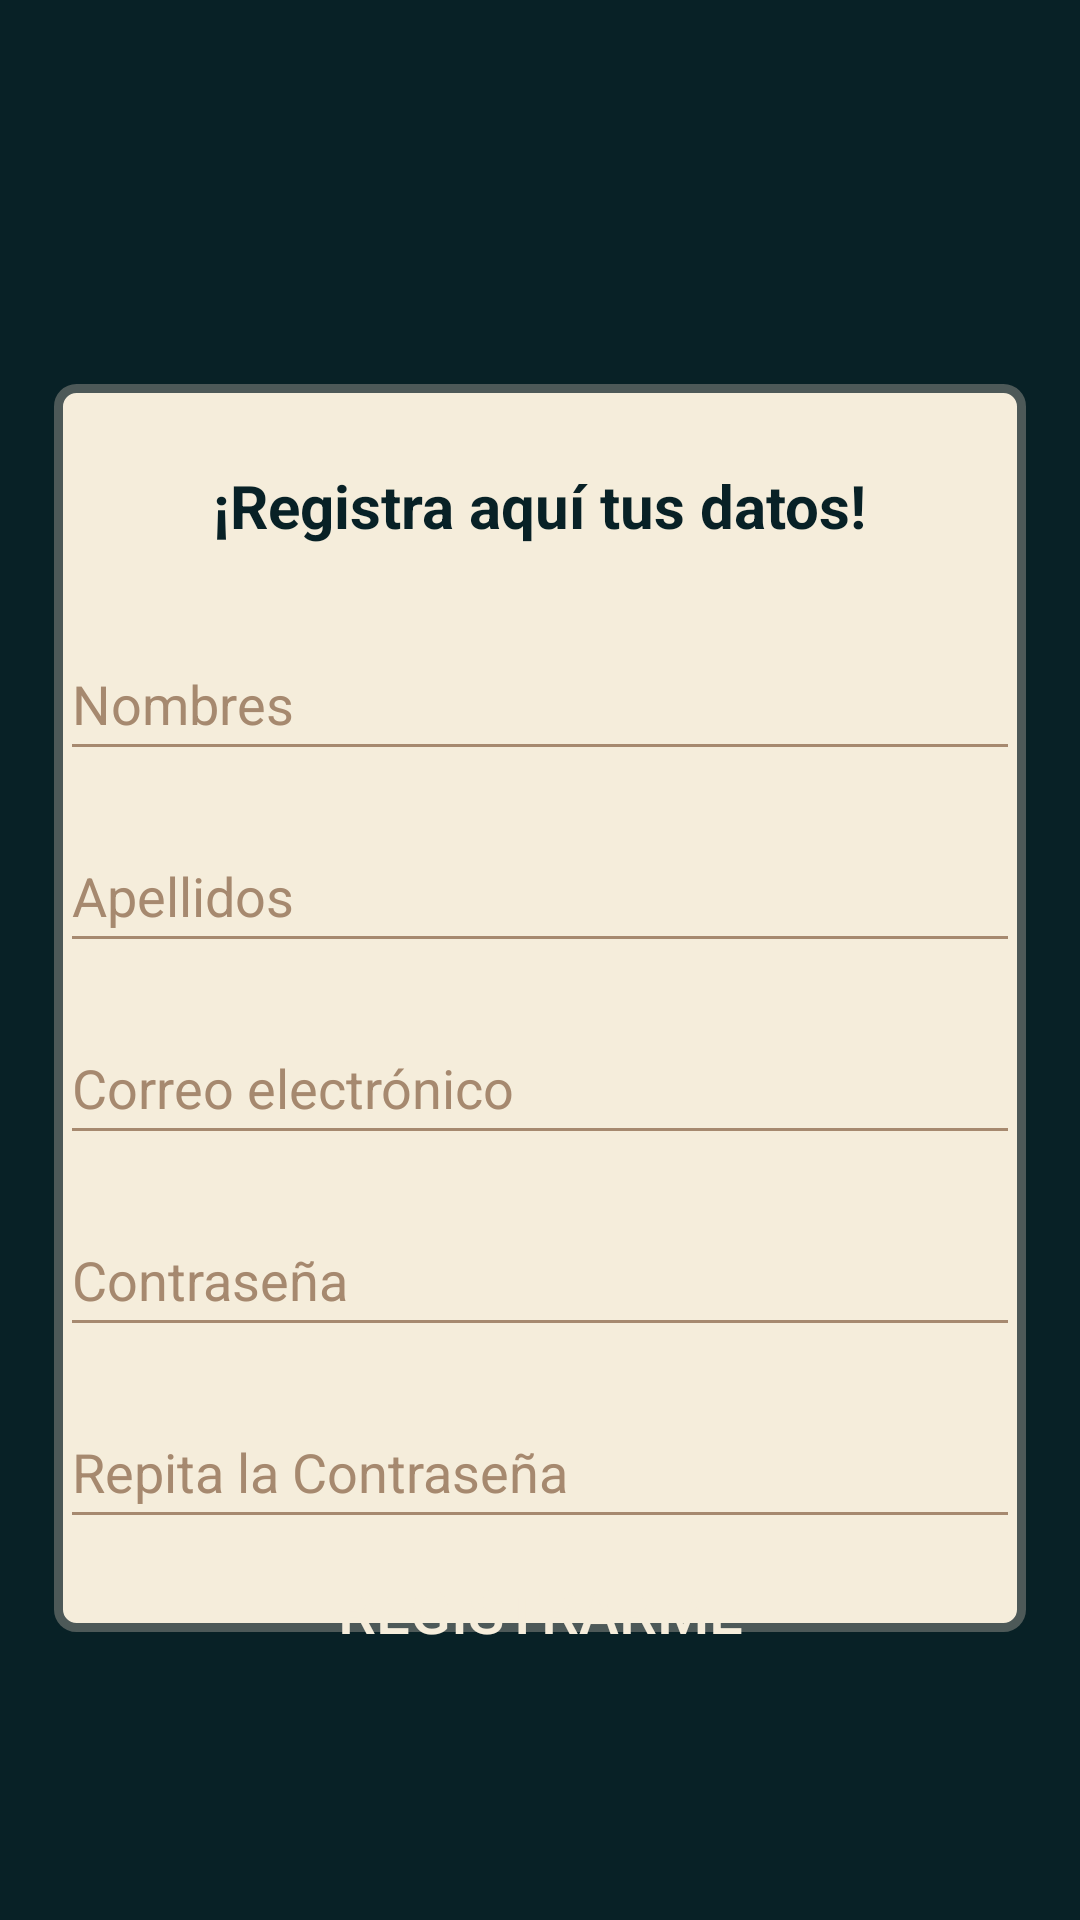

Here is an Android app screen rendered from its layout file. Give the layout XML and the strings, colors and styles it references.
<!-- AndroidManifest.xml: application theme Theme.PueblosDB -->
<!-- res/layout/activity_register.xml -->
<?xml version="1.0" encoding="utf-8"?>
<androidx.constraintlayout.widget.ConstraintLayout xmlns:android="http://schemas.android.com/apk/res/android"
    xmlns:app="http://schemas.android.com/apk/res-auto"
    xmlns:tools="http://schemas.android.com/tools"
    android:id="@+id/main"
    android:layout_width="match_parent"
    android:layout_height="match_parent"
    android:background="@color/dark_blue"
    tools:context=".RegisterActivity">

    <View
        android:id="@+id/view"
        android:layout_width="0dp"
        android:layout_height="0dp"
        android:background="@drawable/text_input"
        app:layout_constraintBottom_toTopOf="@+id/guideline4"
        app:layout_constraintEnd_toEndOf="@+id/guideline6"
        app:layout_constraintStart_toStartOf="@+id/guideline5"
        app:layout_constraintTop_toTopOf="@+id/guideline11" />


    <Button
        android:id="@+id/crear_registro"
        android:layout_width="275dp"
        android:layout_height="75dp"
        android:background="@drawable/rounded_button_3"
        android:onClick="createAccount"
        android:text="@string/register"
        android:textColor="@color/light_beige"
        android:textSize="20sp"
        app:layout_constraintBottom_toBottomOf="parent"
        app:layout_constraintEnd_toEndOf="parent"
        app:layout_constraintStart_toStartOf="parent"
        app:layout_constraintTop_toTopOf="@+id/view"
        app:layout_constraintVertical_bias="0.85" />

    <androidx.constraintlayout.widget.Guideline
        android:id="@+id/guideline5"
        android:layout_width="wrap_content"
        android:layout_height="wrap_content"
        android:orientation="vertical"
        app:layout_constraintGuide_percent="0.05" />

    <androidx.constraintlayout.widget.Guideline
        android:id="@+id/guideline6"
        android:layout_width="wrap_content"
        android:layout_height="wrap_content"
        android:orientation="vertical"
        app:layout_constraintGuide_percent="0.95" />

    <androidx.constraintlayout.widget.Guideline
        android:id="@+id/guideline4"
        android:layout_width="wrap_content"
        android:layout_height="wrap_content"
        android:orientation="horizontal"
        app:layout_constraintGuide_percent="0.85" />

    <androidx.constraintlayout.widget.Guideline
        android:id="@+id/guideline11"
        android:layout_width="wrap_content"
        android:layout_height="wrap_content"
        android:orientation="horizontal"
        app:layout_constraintGuide_percent="0.2" />

    <ImageView
        android:id="@+id/imageView2"
        android:layout_width="120dp"
        android:layout_height="120dp"
        android:importantForAccessibility="no"
        app:layout_constraintBottom_toTopOf="@+id/view"
        app:layout_constraintEnd_toStartOf="@+id/guideline6"
        app:layout_constraintStart_toStartOf="@+id/guideline5"
        app:layout_constraintTop_toTopOf="parent"
        app:srcCompat="@drawable/logocm" />

    <EditText
        android:id="@+id/nombres"
        android:layout_width="320dp"
        android:layout_height="wrap_content"
        android:layout_marginVertical="16dp"
        android:backgroundTint="@color/light_coffee"
        android:ems="10"
        android:hint="@string/nombres"
        android:importantForAutofill="no"
        android:inputType="text"
        android:minHeight="48dp"
        android:textColor="@color/light_coffee"
        android:textColorHint="@color/light_coffee"
        app:layout_constraintBottom_toTopOf="@+id/crear_registro"
        app:layout_constraintEnd_toEndOf="@id/guideline6"
        app:layout_constraintHorizontal_bias="0.484"
        app:layout_constraintStart_toStartOf="@id/guideline5"
        app:layout_constraintTop_toTopOf="@id/view"
        app:layout_constraintVertical_bias="0.223" />

    <EditText
        android:id="@+id/apellidos"
        android:layout_width="320dp"
        android:layout_height="wrap_content"
        android:layout_marginVertical="16dp"
        android:backgroundTint="@color/light_coffee"
        android:ems="10"
        android:hint="@string/apellidos"
        android:importantForAutofill="no"
        android:inputType="text"
        android:minHeight="48dp"
        android:textColor="@color/light_coffee"
        android:textColorHint="@color/light_coffee"
        app:layout_constraintEnd_toEndOf="@id/guideline6"
        app:layout_constraintStart_toStartOf="@id/guideline5"
        app:layout_constraintTop_toBottomOf="@id/nombres" />

    <EditText
        android:id="@+id/correo"
        android:layout_width="320dp"
        android:layout_height="wrap_content"
        android:layout_marginVertical="16dp"
        android:backgroundTint="@color/light_coffee"
        android:ems="10"
        android:hint="@string/new_correo"
        android:importantForAutofill="no"
        android:inputType="textEmailAddress"
        android:minHeight="48dp"
        android:textColor="@color/light_coffee"
        android:textColorHint="@color/light_coffee"
        app:layout_constraintEnd_toEndOf="@id/guideline6"
        app:layout_constraintStart_toStartOf="@id/guideline5"
        app:layout_constraintTop_toBottomOf="@id/apellidos" />

    <EditText
        android:id="@+id/password_created"
        android:layout_width="320dp"
        android:layout_height="wrap_content"
        android:layout_marginVertical="16dp"
        android:backgroundTint="@color/light_coffee"
        android:ems="10"
        android:hint="@string/crea_constraseña"
        android:importantForAutofill="no"
        android:inputType="textPassword"
        android:minHeight="48dp"
        android:textColor="@color/light_coffee"
        android:textColorHint="@color/light_coffee"
        app:layout_constraintEnd_toEndOf="@id/guideline6"
        app:layout_constraintStart_toStartOf="@id/guideline5"
        app:layout_constraintTop_toBottomOf="@id/correo" />

    <EditText
        android:id="@+id/password_created_confirmed"
        android:layout_width="320dp"
        android:layout_height="wrap_content"
        android:layout_marginVertical="16dp"
        android:backgroundTint="@color/light_coffee"
        android:ems="10"
        android:hint="@string/repite_constraseña"
        android:importantForAutofill="no"
        android:inputType="textPassword"
        android:minHeight="48dp"
        android:textColor="@color/light_coffee"
        android:textColorHint="@color/light_coffee"
        app:layout_constraintEnd_toEndOf="@id/guideline6"
        app:layout_constraintStart_toStartOf="@id/guideline5"
        app:layout_constraintTop_toBottomOf="@id/password_created" />

    <TextView
        android:layout_width="wrap_content"
        android:layout_height="wrap_content"
        android:text="@string/title_register"
        android:textColor="@color/dark_blue"
        android:textSize="20sp"
        android:textStyle="bold"
        app:layout_constraintBottom_toTopOf="@+id/nombres"
        app:layout_constraintEnd_toEndOf="@id/guideline6"
        app:layout_constraintStart_toStartOf="@id/guideline5"
        app:layout_constraintTop_toTopOf="@id/view"
        app:layout_constraintVertical_bias="0.5" />


</androidx.constraintlayout.widget.ConstraintLayout>
<!-- resources referenced by this layout -->
<resources>
  <color name="dark_blue">#082126</color>
  <color name="light_beige">#F5EDDB</color>
  <color name="light_coffee">#A6896F</color>
  <!-- drawable text_input (drawable) -->
  <?xml version="1.0" encoding="utf-8"?>
  <shape xmlns:android="http://schemas.android.com/apk/res/android" android:shape="rectangle">
      <solid android:color="@color/light_beige"/>
  
      <stroke android:width="3dp"
          android:color="@color/dark_grey"/>
  
      <padding
          android:bottom="10dp"
          android:left="10dp"
          android:right="10dp"
          android:top="10dp" />
  
      <corners android:radius="6dp" />
  </shape>
  <string name="apellidos">Apellidos</string>
  <string name="new_correo">Correo electrónico</string>
  <string name="nombres">Nombres</string>
  <string name="register">Registrarme</string>
  <string name="title_register">¡Registra aquí tus datos!</string>
  <style name="Theme.PueblosDB" parent="Theme.MaterialComponents.Light.NoActionBar">
          
          <item name="android:statusBarColor">@color/light_beige</item>"
          
          <item name="android:navigationBarColor">@color/dark_blue</item>
  
          
          <item name="colorPrimary">@color/light_blue</item>
          <item name="colorPrimaryVariant">@color/light_blue</item>
          <item name="colorOnPrimary">@color/dark_grey</item>
          
          <item name="colorSecondary">@color/light_coffee</item>
          <item name="colorSecondaryVariant">@color/light_beige</item>
          <item name="colorOnSecondary">@color/white</item>
      </style>
  <color name="dark_grey">#4D5958</color>
  <color name="light_blue">#3E707D</color>
  <color name="white">#FFFFFFFF</color>
</resources>
